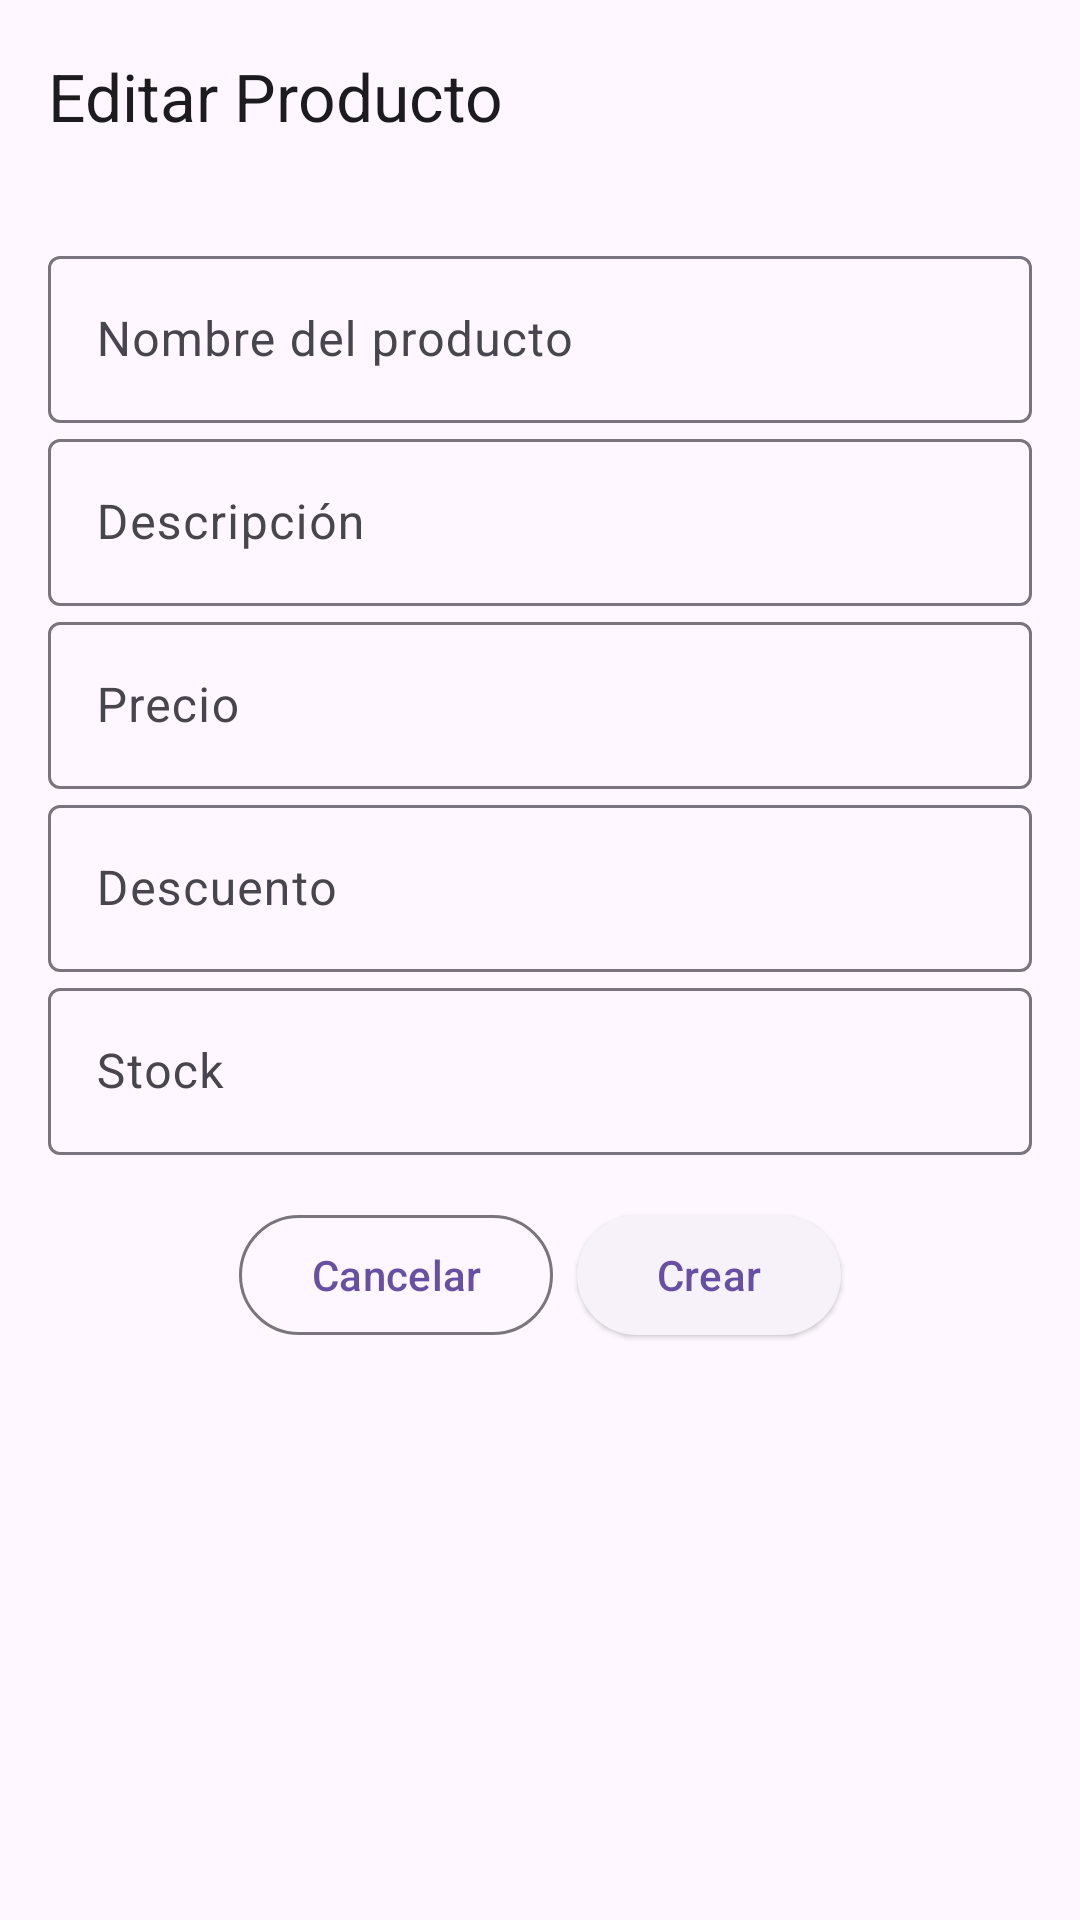

This screen was rendered from an Android layout file. Write that file and the resources it references.
<!-- AndroidManifest.xml: application theme Theme.GymBros -->
<!-- res/layout/edit_product_admin.xml -->
<?xml version="1.0" encoding="utf-8"?>
<LinearLayout xmlns:android="http://schemas.android.com/apk/res/android"
    xmlns:app="http://schemas.android.com/apk/res-auto"
    android:id="@+id/edit_product_admin"
    android:layout_width="match_parent"
    android:layout_height="match_parent"
    android:orientation="vertical">

    <com.google.android.material.appbar.MaterialToolbar
        android:id="@+id/toolbar"
        android:layout_width="match_parent"
        android:layout_height="?attr/actionBarSize"
        app:title="Editar Producto" />

    <ScrollView
        android:layout_width="match_parent"
        android:layout_height="0dp"
        android:layout_weight="1"
        android:padding="16dp">

        <LinearLayout
            android:layout_width="match_parent"
            android:layout_height="wrap_content"
            android:orientation="vertical">

            <com.google.android.material.textfield.TextInputLayout
                android:layout_width="match_parent"
                android:layout_height="wrap_content"
                android:hint="Nombre del producto"
                style="@style/Widget.Material3.TextInputLayout.OutlinedBox">

                <com.google.android.material.textfield.TextInputEditText
                    android:id="@+id/productNameEditText"
                    android:layout_width="match_parent"
                    android:layout_height="wrap_content" />
            </com.google.android.material.textfield.TextInputLayout>

            <com.google.android.material.textfield.TextInputLayout
                android:layout_width="match_parent"
                android:layout_height="wrap_content"
                android:hint="Descripción"
                style="@style/Widget.Material3.TextInputLayout.OutlinedBox">

                <com.google.android.material.textfield.TextInputEditText
                    android:id="@+id/descriptionEditText"
                    android:layout_width="match_parent"
                    android:layout_height="wrap_content" />
            </com.google.android.material.textfield.TextInputLayout>

            <com.google.android.material.textfield.TextInputLayout
                android:layout_width="match_parent"
                android:layout_height="wrap_content"
                android:hint="Precio"
                style="@style/Widget.Material3.TextInputLayout.OutlinedBox">

                <com.google.android.material.textfield.TextInputEditText
                    android:id="@+id/priceEditText"
                    android:layout_width="match_parent"
                    android:layout_height="wrap_content"
                    android:inputType="numberDecimal" />
            </com.google.android.material.textfield.TextInputLayout>

            <com.google.android.material.textfield.TextInputLayout
                android:layout_width="match_parent"
                android:layout_height="wrap_content"
                android:hint="Descuento"
                style="@style/Widget.Material3.TextInputLayout.OutlinedBox">

                <com.google.android.material.textfield.TextInputEditText
                    android:id="@+id/discountEditText"
                    android:layout_width="match_parent"
                    android:layout_height="wrap_content"
                    android:inputType="numberDecimal" />
            </com.google.android.material.textfield.TextInputLayout>



            <com.google.android.material.textfield.TextInputLayout
                android:layout_width="match_parent"
                android:layout_height="wrap_content"
                android:hint="Stock"
                style="@style/Widget.Material3.TextInputLayout.OutlinedBox">

                <com.google.android.material.textfield.TextInputEditText
                    android:id="@+id/stockEditText"
                    android:layout_width="match_parent"
                    android:layout_height="wrap_content"
                    android:inputType="number" />
            </com.google.android.material.textfield.TextInputLayout>

            <LinearLayout
                android:layout_width="match_parent"
                android:layout_height="wrap_content"
                android:layout_marginTop="16dp"
                android:gravity="center_horizontal"
                android:orientation="horizontal">

                <com.google.android.material.button.MaterialButton
                    android:id="@+id/cancelButton"
                    style="@style/Widget.Material3.Button.OutlinedButton"
                    android:layout_width="wrap_content"
                    android:layout_height="wrap_content"
                    android:text="Cancelar" />

                <com.google.android.material.button.MaterialButton
                    android:id="@+id/saveButton"
                    style="@style/Widget.Material3.Button.ElevatedButton"
                    android:layout_width="wrap_content"
                    android:layout_height="wrap_content"
                    android:layout_marginStart="8dp"
                    android:text="Crear" />
            </LinearLayout>
        </LinearLayout>
    </ScrollView>

    <ProgressBar
        android:id="@+id/progressBar"
        android:layout_width="wrap_content"
        android:layout_height="wrap_content"
        android:layout_gravity="center"
        android:visibility="gone" />
</LinearLayout>
<!-- resources referenced by this layout -->
<resources>
  <style name="Theme.GymBros" parent="Base.Theme.GymBros" />
  <style name="Base.Theme.GymBros" parent="Theme.Material3.Light.NoActionBar">
          
          
      </style>
</resources>
